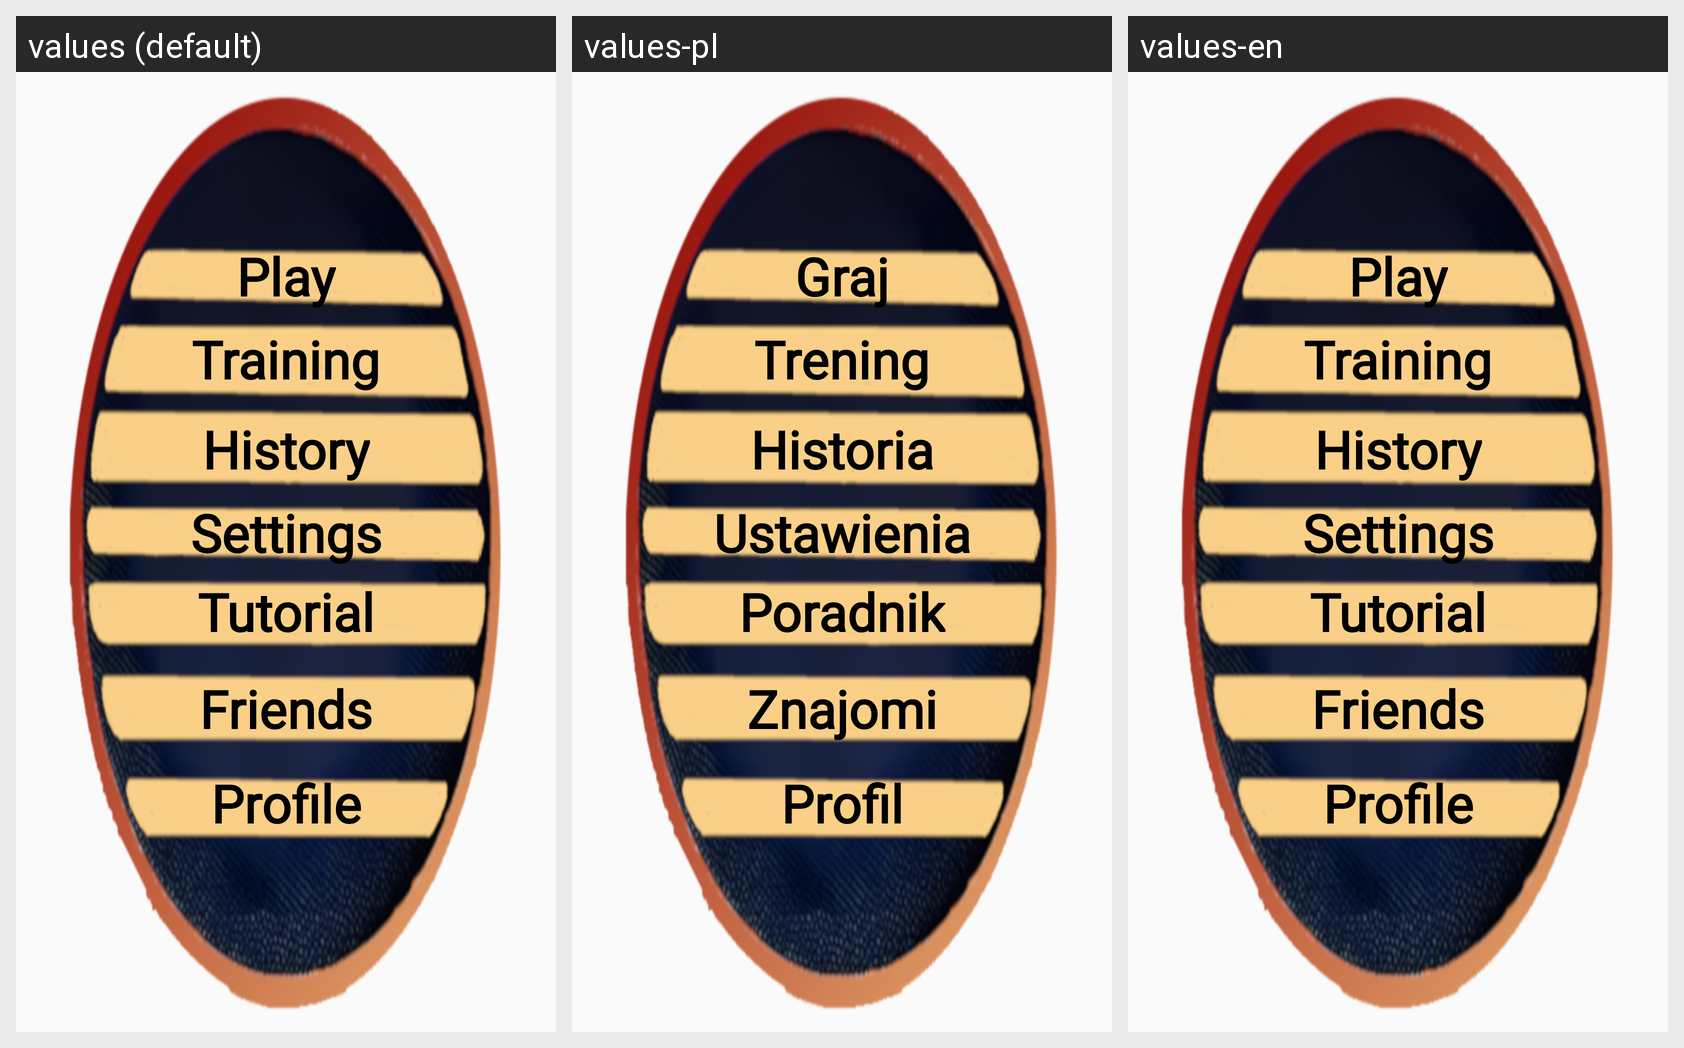

Strings drawn on this Android screen and how each of the app's shown locales translates them:
Android screen res/layout/fragment_home_screen.xml rendered under 3 locales, left to right: values (default), values-pl, values-en. Device: Nexus 5 (rendered at 1080×1920; each locale shown at half size, 540×960, under a caption strip naming it); theme Theme.AppCompat.DayNight.NoActionBar.
Strings drawn on this screen, with the default value and each locale's value (text and hints the layout hard-codes, and strings that could not be matched under every locale, appear in the picture but are not listed):

Profile_Button
  values: Profile
  values-pl: Profil
  values-en: Profile

Profile
  values: Profile
  values-pl: Profil
  values-en: Profile

Friends_Button
  values: Friends
  values-pl: Znajomi
  values-en: Friends

Friends
  values: Friends
  values-pl: Znajomi
  values-en: Friends

Tutorial_Button
  values: Tutorial
  values-pl: Poradnik
  values-en: Tutorial

Tutorial
  values: Tutorial
  values-pl: Poradnik
  values-en: Tutorial

Settings_Button
  values: Settings
  values-pl: Ustawienia
  values-en: Settings

Settings
  values: Settings
  values-pl: Ustawienia
  values-en: Settings

History_Button
  values: History
  values-pl: Historia
  values-en: History

History
  values: History
  values-pl: Historia
  values-en: History

Training
  values: Training
  values-pl: Trening
  values-en: Training

Training_Button
  values: Training
  values-pl: Trening
  values-en: Training

Play
  values: Play
  values-pl: Graj
  values-en: Play

Playing_Button
  values: Play
  values-pl: Graj
  values-en: Play
